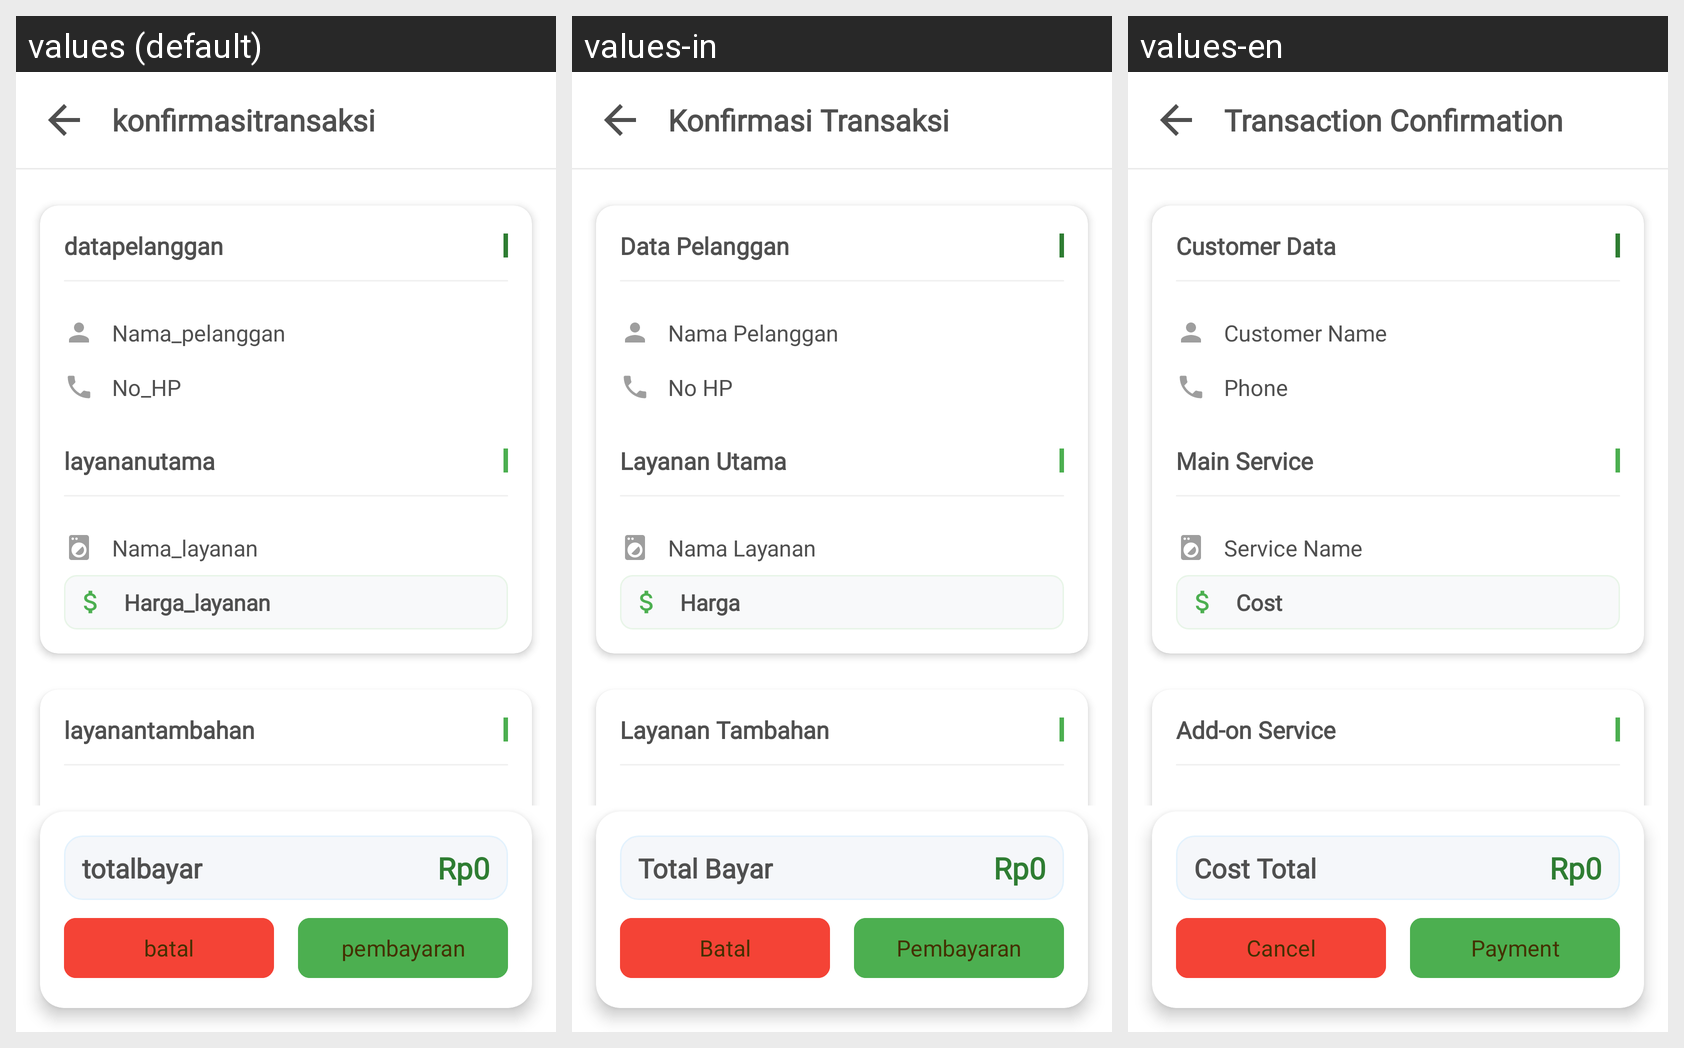

This grid shows one Android layout under several languages. Give, for every string resource on the screen, its name, the default text and each shown locale's text.
Android screen res/layout/activity_konfirmasi_data_transaksi.xml rendered under 3 locales, left to right: values (default), values-in, values-en. Device: Nexus 5 (rendered at 1080×1920; each locale shown at half size, 540×960, under a caption strip naming it); theme Theme.LaundryApp.
Strings drawn on this screen, with the default value and each locale's value (text and hints the layout hard-codes, and strings that could not be matched under every locale, appear in the picture but are not listed):

konfirmasitransaksi
  values: konfirmasitransaksi
  values-in: Konfirmasi Transaksi
  values-en: Transaction Confirmation

datapelanggan
  values: datapelanggan
  values-in: Data Pelanggan
  values-en: Customer Data

nama_pelanggan
  values: Nama_pelanggan
  values-in: Nama Pelanggan
  values-en: Customer Name

no_hp
  values: No_HP
  values-in: No HP 
  values-en: Phone 

layananutama
  values: layananutama
  values-in: Layanan Utama
  values-en: Main Service

nama_layanan
  values: Nama_layanan
  values-in: Nama Layanan
  values-en: Service Name

harga_layanan
  values: Harga_layanan
  values-in: Harga 
  values-en: Cost

layanantambahan
  values: layanantambahan
  values-in: Layanan Tambahan
  values-en: Add-on Service

totalbayar
  values: totalbayar
  values-in: Total Bayar
  values-en: Cost Total

batal
  values: batal
  values-in: Batal
  values-en: Cancel

pembayaran
  values: pembayaran
  values-in: Pembayaran
  values-en: Payment
